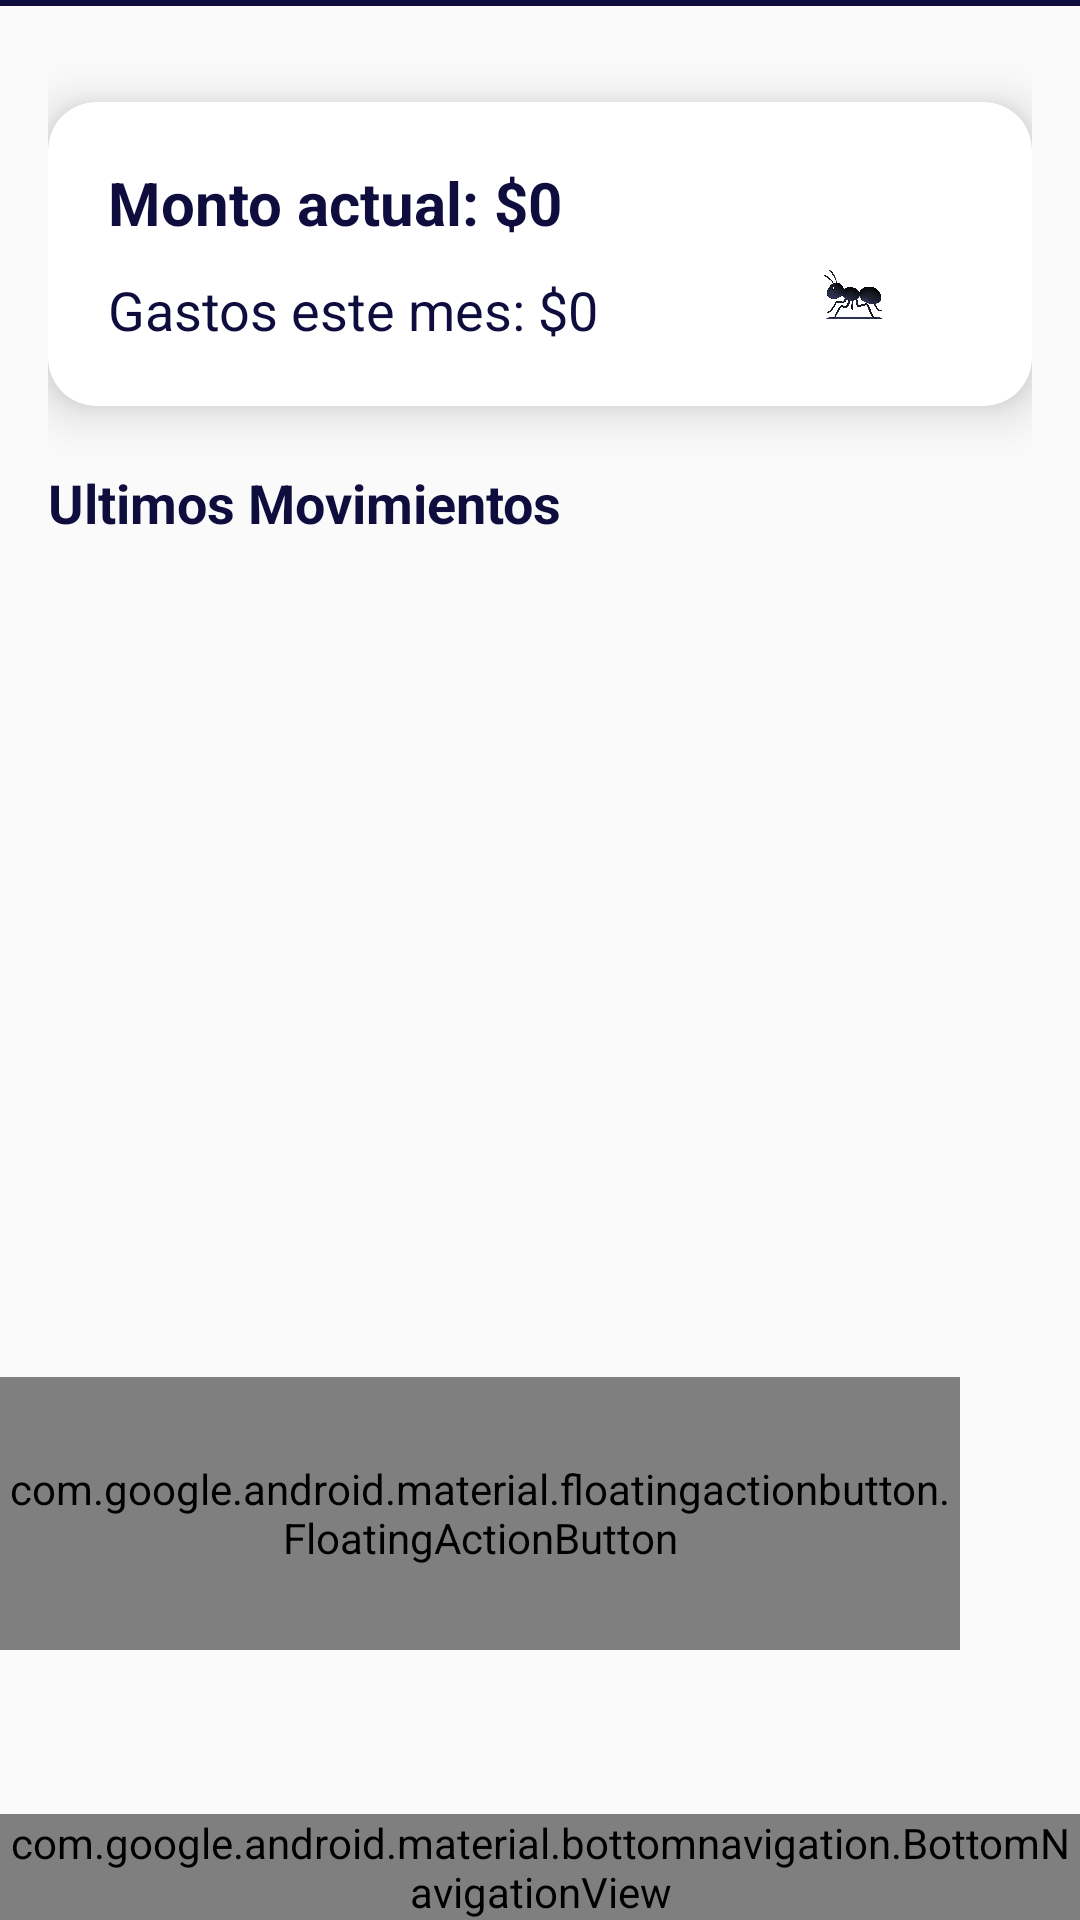

The Android layout XML behind this screen, and the referenced resources:
<!-- AndroidManifest.xml: application theme Theme.Gario -->
<!-- res/layout/activity_inicio_gario.xml -->
<?xml version="1.0" encoding="utf-8"?>
<androidx.drawerlayout.widget.DrawerLayout
    xmlns:android="http://schemas.android.com/apk/res/android"
    xmlns:tools="http://schemas.android.com/tools"
    xmlns:app="http://schemas.android.com/apk/res-auto"
    android:id="@+id/drawer_layout"
    android:layout_width="match_parent"
    android:layout_height="match_parent"
    android:fitsSystemWindows="true"
    tools:context=".Inicio_gario">

    
    <com.google.android.material.navigation.NavigationView
        android:id="@+id/navigation_view"
        android:layout_width="wrap_content"
        android:layout_height="match_parent"
        android:layout_gravity="start"
        android:background="@android:color/white"
        app:menu="@menu/menu" />

    
    <FrameLayout
        android:layout_width="match_parent"
        android:layout_height="match_parent">

        <LinearLayout
            android:layout_width="match_parent"
            android:layout_height="match_parent"
            android:orientation="vertical"
            android:fitsSystemWindows="true">

            
            <androidx.appcompat.widget.Toolbar
                android:id="@+id/toolbar"
                android:layout_width="match_parent"
                android:layout_height="?attr/actionBarSize"
                android:background="@android:color/white"
                android:elevation="0dp"
                android:theme="@style/ToolbarThemeLight"
                app:title="Gario"
                app:titleTextColor="#0F0D3E"
                app:popupTheme="@style/ThemeOverlay.AppCompat.Light" />

            
            <View
                android:layout_width="match_parent"
                android:layout_height="2dp"
                android:background="#0F0D3E" />

            
            <ScrollView
                android:layout_width="match_parent"
                android:layout_height="0dp"
                android:layout_weight="1"
                android:padding="16dp">

                <LinearLayout
                    android:layout_width="match_parent"
                    android:layout_height="wrap_content"
                    android:orientation="vertical">

                    
                    <androidx.cardview.widget.CardView
                        android:layout_width="match_parent"
                        android:layout_height="wrap_content"
                        android:layout_marginBottom="20dp"
                        android:layout_marginTop="16dp"
                        app:cardCornerRadius="16dp"
                        app:cardElevation="10dp"
                        android:backgroundTint="#FFFFFF">

                        <RelativeLayout
                            android:layout_width="match_parent"
                            android:layout_height="wrap_content"
                            android:padding="20dp">

                            <LinearLayout
                                android:layout_width="wrap_content"
                                android:layout_height="wrap_content"
                                android:orientation="vertical">

                                <TextView
                                    android:id="@+id/textMonto"
                                    android:layout_width="wrap_content"
                                    android:layout_height="wrap_content"
                                    android:text="Monto actual: $0"
                                    android:textSize="20sp"
                                    android:textColor="#0F0D3E"
                                    android:textStyle="bold"
                                    android:layout_marginBottom="10dp" />

                                <TextView
                                    android:id="@+id/textGastos"
                                    android:layout_width="wrap_content"
                                    android:layout_height="wrap_content"
                                    android:text="Gastos este mes: $0"
                                    android:textSize="18sp"
                                    android:textColor="#0F0D3E" />
                            </LinearLayout>

                            <ImageView
                                android:id="@+id/imagenHormiga"
                                android:layout_width="40dp"
                                android:layout_height="40dp"
                                android:layout_alignParentEnd="true"
                                android:layout_alignParentBottom="true"
                                android:layout_marginEnd="22dp"
                                android:layout_marginBottom="12dp"
                                android:contentDescription="@string/hormiga_decorativa"
                                android:src="@drawable/hormiga" />
                        </RelativeLayout>
                    </androidx.cardview.widget.CardView>

                    
                    <TextView
                        android:layout_width="match_parent"
                        android:layout_height="wrap_content"
                        android:text="@string/ultimos_movimientos"
                        android:textSize="18sp"
                        android:textStyle="bold"
                        android:textColor="#0F0D3E"
                        android:layout_marginBottom="8dp" />

                    
                    <LinearLayout
                        android:id="@+id/lista_movimientos"
                        android:layout_width="match_parent"
                        android:layout_height="wrap_content"
                        android:orientation="vertical" />
                </LinearLayout>
            </ScrollView>

            
            <com.google.android.material.bottomnavigation.BottomNavigationView
                android:id="@+id/menu_abajo"
                android:layout_width="match_parent"
                android:layout_height="wrap_content"
                android:background="#0F0D3E"
                app:itemIconTint="@color/white"
                app:itemTextColor="@color/white"
                app:menu="@menu/menu_abajo"/>
        </LinearLayout>

        
        <LinearLayout
            android:id="@+id/btnMenu"
            android:layout_width="wrap_content"
            android:layout_height="wrap_content"
            android:orientation="vertical"
            android:layout_gravity="bottom|end"
            android:layout_marginBottom="150dp"
            android:layout_marginEnd="24dp"
            android:gravity="end"
            android:visibility="gone">

            
            <LinearLayout
                android:layout_width="wrap_content"
                android:layout_height="wrap_content"
                android:orientation="horizontal"
                android:gravity="center_vertical"
                android:layout_marginBottom="12dp">

                <TextView
                    android:layout_width="wrap_content"
                    android:layout_height="wrap_content"
                    android:text="@string/nuevo_gasto"
                    android:textColor="#0F0D3E"
                    android:textSize="16sp"
                    android:layout_marginEnd="8dp"/>

                <com.google.android.material.floatingactionbutton.FloatingActionButton
                    android:id="@+id/btnNuevoGasto"
                    android:layout_width="wrap_content"
                    android:layout_height="wrap_content"
                    android:contentDescription="@string/nuevo_gasto"
                    app:srcCompat="@drawable/gastos"
                    app:backgroundTint="#0F0D3E" />
            </LinearLayout>

            
            <LinearLayout
                android:layout_width="wrap_content"
                android:layout_height="wrap_content"
                android:orientation="horizontal"
                android:gravity="center_vertical"
                android:layout_marginBottom="12dp">

                <TextView
                    android:layout_width="wrap_content"
                    android:layout_height="wrap_content"
                    android:text="@string/nuevo_ingreso"
                    android:textColor="#0F0D3E"
                    android:textSize="16sp"
                    android:layout_marginEnd="8dp"/>

                <com.google.android.material.floatingactionbutton.FloatingActionButton
                    android:id="@+id/btnNuevoIngreso"
                    android:layout_width="wrap_content"
                    android:layout_height="wrap_content"
                    android:contentDescription="@string/nuevo_ingreso"
                    app:srcCompat="@drawable/ingresos"
                    app:backgroundTint="#0F0D3E" />
            </LinearLayout>

            
            <LinearLayout
                android:layout_width="wrap_content"
                android:layout_height="wrap_content"
                android:orientation="horizontal"
                android:gravity="center_vertical"
                android:layout_marginBottom="12dp">

                <TextView
                    android:layout_width="wrap_content"
                    android:layout_height="wrap_content"
                    android:text="@string/Camara"
                    android:textColor="#0F0D3E"
                    android:textSize="16sp"
                    android:layout_marginEnd="8dp"/>

                <com.google.android.material.floatingactionbutton.FloatingActionButton
                    android:id="@+id/btnCamara"
                    android:layout_width="wrap_content"
                    android:layout_height="wrap_content"
                    android:contentDescription="@string/Camara"
                    app:srcCompat="@drawable/camara"
                    app:backgroundTint="#0F0D3E" />
            </LinearLayout>
        </LinearLayout>

        
        <com.google.android.material.floatingactionbutton.FloatingActionButton
            android:id="@+id/btnPrincipal"
            android:layout_width="wrap_content"
            android:layout_height="91dp"
            android:layout_gravity="bottom|end"
            android:layout_marginBottom="90dp"
            android:layout_marginEnd="40dp"
            android:contentDescription="@string/dinero"
            app:backgroundTint="#0F0D3E"
            app:srcCompat="@drawable/dinero" />

    </FrameLayout>

</androidx.drawerlayout.widget.DrawerLayout>
<!-- resources referenced by this layout -->
<resources>
  <color name="white">#FFFFFFFF</color>
  <!-- drawable hormiga: png bitmap (drawable, 802535 bytes) -->
  <string name="Camara">Camara</string>
  <string name="dinero">Dinero</string>
  <string name="hormiga_decorativa">Hormiga decorativa</string>
  <string name="nuevo_gasto">Nuevo Gasto</string>
  <string name="nuevo_ingreso">Nuevo Ingreso</string>
  <string name="ultimos_movimientos">Ultimos Movimientos</string>
  <style name="Theme.Gario" parent="android:Theme.Material.Light.NoActionBar" />
</resources>
